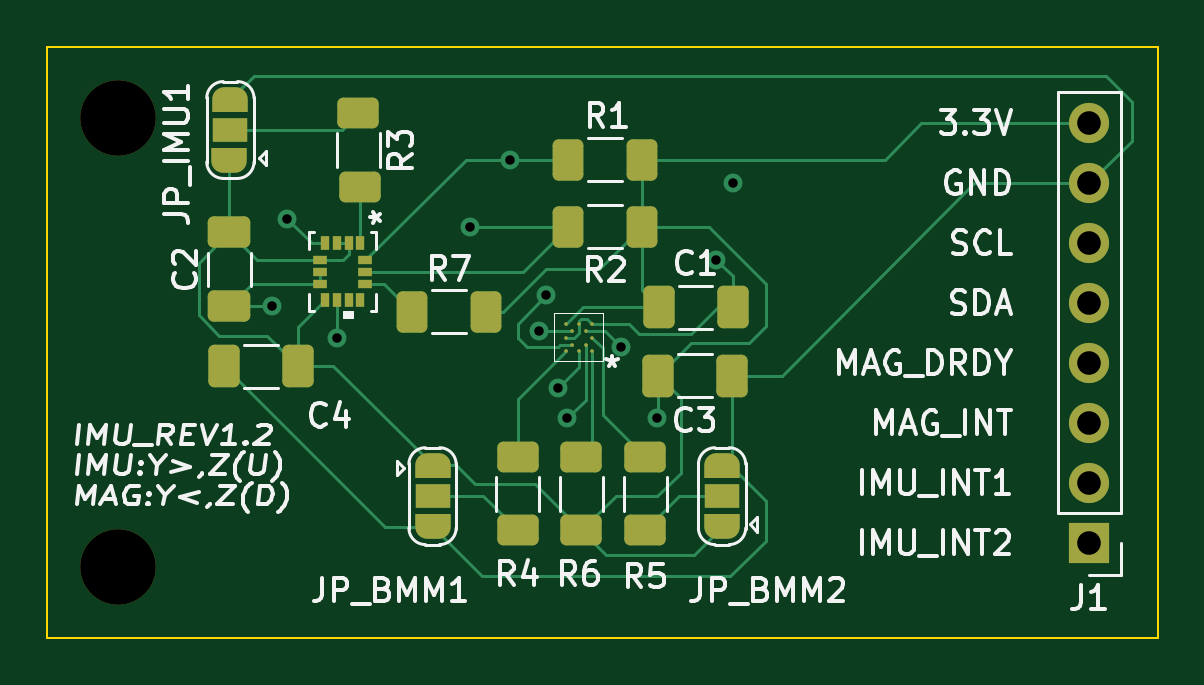
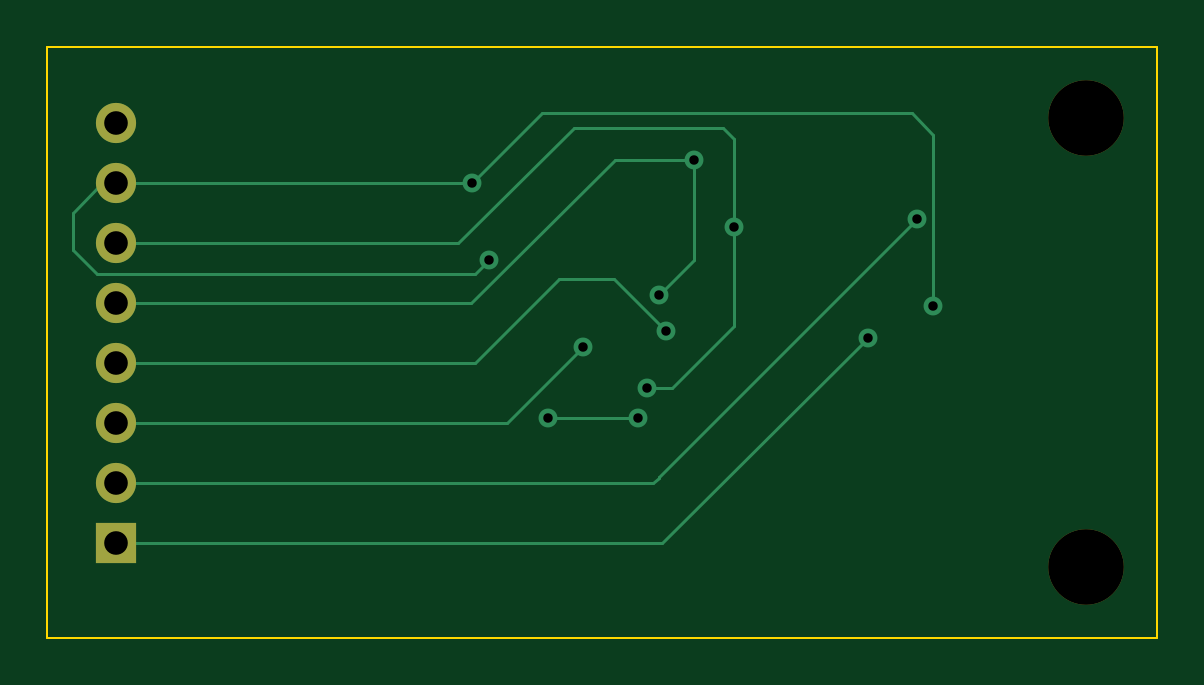
Circuit board: 10 layer files. Board 47.0 x 25.0 mm.
- bottom_copper: IMU_Board-B_Cu.gbr (3721 bytes)
- bottom_mask: IMU_Board-B_Mask.gbr (853 bytes)
- paste: IMU_Board-B_Paste.gbr (456 bytes)
- bottom_silk: IMU_Board-B_Silkscreen.gbr (457 bytes)
- outline: IMU_Board-Edge_Cuts.gbr (690 bytes)
- top_copper: IMU_Board-F_Cu.gbr (14787 bytes)
- top_mask: IMU_Board-F_Mask.gbr (5088 bytes)
- paste: IMU_Board-F_Paste.gbr (3317 bytes)
- top_silk: IMU_Board-F_Silkscreen.gbr (31640 bytes)
- drill: IMU_Board.drl (776 bytes)

=== bottom_copper: IMU_Board-B_Cu.gbr ===
%TF.GenerationSoftware,KiCad,Pcbnew,(6.0.5)*%
%TF.CreationDate,2022-11-14T22:05:18-05:00*%
%TF.ProjectId,IMU_Board,494d555f-426f-4617-9264-2e6b69636164,rev?*%
%TF.SameCoordinates,Original*%
%TF.FileFunction,Copper,L2,Bot*%
%TF.FilePolarity,Positive*%
%FSLAX46Y46*%
G04 Gerber Fmt 4.6, Leading zero omitted, Abs format (unit mm)*
G04 Created by KiCad (PCBNEW (6.0.5)) date 2022-11-14 22:05:18*
%MOMM*%
%LPD*%
G01*
G04 APERTURE LIST*
%TA.AperFunction,ComponentPad*%
%ADD10O,1.700000X1.700000*%
%TD*%
%TA.AperFunction,ComponentPad*%
%ADD11R,1.700000X1.700000*%
%TD*%
%TA.AperFunction,ViaPad*%
%ADD12C,0.800000*%
%TD*%
%TA.AperFunction,Conductor*%
%ADD13C,0.127000*%
%TD*%
G04 APERTURE END LIST*
D10*
%TO.P,J1,8,Pin_8*%
%TO.N,VCC*%
X147100000Y-90220000D03*
%TO.P,J1,7,Pin_7*%
%TO.N,GND*%
X147100000Y-92760000D03*
%TO.P,J1,6,Pin_6*%
%TO.N,SCL*%
X147100000Y-95300000D03*
%TO.P,J1,5,Pin_5*%
%TO.N,SDA*%
X147100000Y-97840000D03*
%TO.P,J1,4,Pin_4*%
%TO.N,MAG_DRDY*%
X147100000Y-100380000D03*
%TO.P,J1,3,Pin_3*%
%TO.N,MAG_INT*%
X147100000Y-102920000D03*
%TO.P,J1,2,Pin_2*%
%TO.N,IMU_INT1*%
X147100000Y-105460000D03*
D11*
%TO.P,J1,1,Pin_1*%
%TO.N,IMU_INT2*%
X147100000Y-108000000D03*
%TD*%
D12*
%TO.N,GND*%
X131300000Y-96000000D03*
%TO.N,VCC*%
X128800000Y-102700000D03*
X125000000Y-102700000D03*
%TO.N,IMU_INT2*%
X115250000Y-99300000D03*
%TO.N,IMU_INT1*%
X113160160Y-94247500D03*
%TO.N,MAG_DRDY*%
X123800000Y-99017000D03*
%TO.N,MAG_INT*%
X127300000Y-99700000D03*
%TO.N,GND*%
X112500000Y-97962500D03*
X132000000Y-92760000D03*
%TO.N,SDA*%
X122600000Y-91750000D03*
X124100000Y-97500000D03*
%TO.N,SCL*%
X120900000Y-94600000D03*
X124600000Y-101439715D03*
%TD*%
D13*
%TO.N,SDA*%
X122600000Y-96000000D02*
X124100000Y-97500000D01*
X122600000Y-91750000D02*
X122600000Y-96000000D01*
%TO.N,GND*%
X147660000Y-92760000D02*
X147100000Y-92760000D01*
X148900000Y-94000000D02*
X147660000Y-92760000D01*
X148900000Y-95600000D02*
X148900000Y-94000000D01*
X147900000Y-96600000D02*
X148900000Y-95600000D01*
X131900000Y-96600000D02*
X147900000Y-96600000D01*
X131300000Y-96000000D02*
X131900000Y-96600000D01*
%TO.N,MAG_INT*%
X130520000Y-102920000D02*
X127300000Y-99700000D01*
X147100000Y-102920000D02*
X130520000Y-102920000D01*
%TO.N,VCC*%
X125000000Y-102700000D02*
X128800000Y-102700000D01*
%TO.N,MAG_DRDY*%
X128309999Y-96809999D02*
X131880000Y-100380000D01*
X123800000Y-99017000D02*
X126007001Y-96809999D01*
X126007001Y-96809999D02*
X128309999Y-96809999D01*
X131880000Y-100380000D02*
X147100000Y-100380000D01*
%TO.N,SCL*%
X123539715Y-101439715D02*
X124600000Y-101439715D01*
X120900000Y-98800000D02*
X123539715Y-101439715D01*
X120900000Y-94600000D02*
X120900000Y-98800000D01*
X120900000Y-90900000D02*
X120900000Y-94600000D01*
X121400000Y-90400000D02*
X120900000Y-90900000D01*
X127700000Y-90400000D02*
X121400000Y-90400000D01*
X132600000Y-95300000D02*
X127700000Y-90400000D01*
X147100000Y-95300000D02*
X132600000Y-95300000D01*
%TO.N,SDA*%
X132040000Y-97840000D02*
X147100000Y-97840000D01*
X125950000Y-91750000D02*
X132040000Y-97840000D01*
X122600000Y-91750000D02*
X125950000Y-91750000D01*
%TO.N,IMU_INT2*%
X123950000Y-108000000D02*
X147100000Y-108000000D01*
X115250000Y-99300000D02*
X123950000Y-108000000D01*
%TO.N,IMU_INT1*%
X124360000Y-105460000D02*
X147100000Y-105460000D01*
X124112660Y-105212660D02*
X124360000Y-105460000D01*
X124112660Y-105200000D02*
X124112660Y-105212660D01*
X113160160Y-94247500D02*
X124112660Y-105200000D01*
%TO.N,GND*%
X132000000Y-92760000D02*
X147100000Y-92760000D01*
X129040000Y-89800000D02*
X132000000Y-92760000D01*
X113400000Y-89800000D02*
X129040000Y-89800000D01*
X112500000Y-97962500D02*
X112500000Y-90700000D01*
X112500000Y-90700000D02*
X113400000Y-89800000D01*
X131960000Y-92760000D02*
X132000000Y-92760000D01*
%TD*%
M02*

=== bottom_mask: IMU_Board-B_Mask.gbr ===
%TF.GenerationSoftware,KiCad,Pcbnew,(6.0.5)*%
%TF.CreationDate,2022-11-14T22:05:18-05:00*%
%TF.ProjectId,IMU_Board,494d555f-426f-4617-9264-2e6b69636164,rev?*%
%TF.SameCoordinates,Original*%
%TF.FileFunction,Soldermask,Bot*%
%TF.FilePolarity,Negative*%
%FSLAX46Y46*%
G04 Gerber Fmt 4.6, Leading zero omitted, Abs format (unit mm)*
G04 Created by KiCad (PCBNEW (6.0.5)) date 2022-11-14 22:05:18*
%MOMM*%
%LPD*%
G01*
G04 APERTURE LIST*
%ADD10O,1.700000X1.700000*%
%ADD11R,1.700000X1.700000*%
%ADD12C,3.200000*%
G04 APERTURE END LIST*
D10*
%TO.C,J1*%
X147100000Y-90220000D03*
X147100000Y-92760000D03*
X147100000Y-95300000D03*
X147100000Y-97840000D03*
X147100000Y-100380000D03*
X147100000Y-102920000D03*
X147100000Y-105460000D03*
D11*
X147100000Y-108000000D03*
%TD*%
D12*
%TO.C,*%
X106000000Y-90000000D03*
%TD*%
%TO.C,*%
X106000000Y-109000000D03*
%TD*%
M02*

=== paste: IMU_Board-B_Paste.gbr ===
%TF.GenerationSoftware,KiCad,Pcbnew,(6.0.5)*%
%TF.CreationDate,2022-11-14T22:05:18-05:00*%
%TF.ProjectId,IMU_Board,494d555f-426f-4617-9264-2e6b69636164,rev?*%
%TF.SameCoordinates,Original*%
%TF.FileFunction,Paste,Bot*%
%TF.FilePolarity,Positive*%
%FSLAX46Y46*%
G04 Gerber Fmt 4.6, Leading zero omitted, Abs format (unit mm)*
G04 Created by KiCad (PCBNEW (6.0.5)) date 2022-11-14 22:05:18*
%MOMM*%
%LPD*%
G01*
G04 APERTURE LIST*
G04 APERTURE END LIST*
M02*

=== bottom_silk: IMU_Board-B_Silkscreen.gbr ===
%TF.GenerationSoftware,KiCad,Pcbnew,(6.0.5)*%
%TF.CreationDate,2022-11-14T22:05:18-05:00*%
%TF.ProjectId,IMU_Board,494d555f-426f-4617-9264-2e6b69636164,rev?*%
%TF.SameCoordinates,Original*%
%TF.FileFunction,Legend,Bot*%
%TF.FilePolarity,Positive*%
%FSLAX46Y46*%
G04 Gerber Fmt 4.6, Leading zero omitted, Abs format (unit mm)*
G04 Created by KiCad (PCBNEW (6.0.5)) date 2022-11-14 22:05:18*
%MOMM*%
%LPD*%
G01*
G04 APERTURE LIST*
G04 APERTURE END LIST*
M02*

=== outline: IMU_Board-Edge_Cuts.gbr ===
%TF.GenerationSoftware,KiCad,Pcbnew,(6.0.5)*%
%TF.CreationDate,2022-11-14T22:05:18-05:00*%
%TF.ProjectId,IMU_Board,494d555f-426f-4617-9264-2e6b69636164,rev?*%
%TF.SameCoordinates,Original*%
%TF.FileFunction,Profile,NP*%
%FSLAX46Y46*%
G04 Gerber Fmt 4.6, Leading zero omitted, Abs format (unit mm)*
G04 Created by KiCad (PCBNEW (6.0.5)) date 2022-11-14 22:05:18*
%MOMM*%
%LPD*%
G01*
G04 APERTURE LIST*
%TA.AperFunction,Profile*%
%ADD10C,0.100000*%
%TD*%
G04 APERTURE END LIST*
D10*
X150000000Y-87000000D02*
X103000000Y-87000000D01*
X103000000Y-87000000D02*
X103000000Y-112000000D01*
X103000000Y-112000000D02*
X150000000Y-112000000D01*
X150000000Y-112000000D02*
X150000000Y-87000000D01*
M02*

=== top_copper: IMU_Board-F_Cu.gbr (14787 bytes, source omitted) ===
=== top_mask: IMU_Board-F_Mask.gbr ===
%TF.GenerationSoftware,KiCad,Pcbnew,(6.0.5)*%
%TF.CreationDate,2022-11-14T22:05:18-05:00*%
%TF.ProjectId,IMU_Board,494d555f-426f-4617-9264-2e6b69636164,rev?*%
%TF.SameCoordinates,Original*%
%TF.FileFunction,Soldermask,Top*%
%TF.FilePolarity,Negative*%
%FSLAX46Y46*%
G04 Gerber Fmt 4.6, Leading zero omitted, Abs format (unit mm)*
G04 Created by KiCad (PCBNEW (6.0.5)) date 2022-11-14 22:05:18*
%MOMM*%
%LPD*%
G01*
G04 APERTURE LIST*
G04 Aperture macros list*
%AMRoundRect*
0 Rectangle with rounded corners*
0 $1 Rounding radius*
0 $2 $3 $4 $5 $6 $7 $8 $9 X,Y pos of 4 corners*
0 Add a 4 corners polygon primitive as box body*
4,1,4,$2,$3,$4,$5,$6,$7,$8,$9,$2,$3,0*
0 Add four circle primitives for the rounded corners*
1,1,$1+$1,$2,$3*
1,1,$1+$1,$4,$5*
1,1,$1+$1,$6,$7*
1,1,$1+$1,$8,$9*
0 Add four rect primitives between the rounded corners*
20,1,$1+$1,$2,$3,$4,$5,0*
20,1,$1+$1,$4,$5,$6,$7,0*
20,1,$1+$1,$6,$7,$8,$9,0*
20,1,$1+$1,$8,$9,$2,$3,0*%
%AMFreePoly0*
4,1,22,0.550000,-0.750000,0.000000,-0.750000,0.000000,-0.745033,-0.079941,-0.743568,-0.215256,-0.701293,-0.333266,-0.622738,-0.424486,-0.514219,-0.481581,-0.384460,-0.499164,-0.250000,-0.500000,-0.250000,-0.500000,0.250000,-0.499164,0.250000,-0.499963,0.256109,-0.478152,0.396186,-0.417904,0.524511,-0.324060,0.630769,-0.204165,0.706417,-0.067858,0.745374,0.000000,0.744959,0.000000,0.750000,
0.550000,0.750000,0.550000,-0.750000,0.550000,-0.750000,$1*%
%AMFreePoly1*
4,1,20,0.000000,0.744959,0.073905,0.744508,0.209726,0.703889,0.328688,0.626782,0.421226,0.519385,0.479903,0.390333,0.500000,0.250000,0.500000,-0.250000,0.499851,-0.262216,0.476331,-0.402017,0.414519,-0.529596,0.319384,-0.634700,0.198574,-0.708877,0.061801,-0.746166,0.000000,-0.745033,0.000000,-0.750000,-0.550000,-0.750000,-0.550000,0.750000,0.000000,0.750000,0.000000,0.744959,
0.000000,0.744959,$1*%
G04 Aperture macros list end*
%ADD10C,0.152400*%
%ADD11O,1.700000X1.700000*%
%ADD12R,1.700000X1.700000*%
%ADD13FreePoly0,270.000000*%
%ADD14R,1.500000X1.000000*%
%ADD15FreePoly1,270.000000*%
%ADD16RoundRect,0.250000X-0.400000X-0.625000X0.400000X-0.625000X0.400000X0.625000X-0.400000X0.625000X0*%
%ADD17C,3.200000*%
%ADD18FreePoly0,90.000000*%
%ADD19FreePoly1,90.000000*%
%ADD20RoundRect,0.250000X-0.412500X-0.650000X0.412500X-0.650000X0.412500X0.650000X-0.412500X0.650000X0*%
%ADD21R,0.351536X0.576580*%
%ADD22R,0.576580X0.351536*%
%ADD23RoundRect,0.250000X0.625000X-0.400000X0.625000X0.400000X-0.625000X0.400000X-0.625000X-0.400000X0*%
%ADD24RoundRect,0.250000X0.412500X0.650000X-0.412500X0.650000X-0.412500X-0.650000X0.412500X-0.650000X0*%
%ADD25RoundRect,0.250000X-0.625000X0.400000X-0.625000X-0.400000X0.625000X-0.400000X0.625000X0.400000X0*%
%ADD26RoundRect,0.250000X0.400000X0.625000X-0.400000X0.625000X-0.400000X-0.625000X0.400000X-0.625000X0*%
%ADD27RoundRect,0.250000X0.650000X-0.412500X0.650000X0.412500X-0.650000X0.412500X-0.650000X-0.412500X0*%
G04 APERTURE END LIST*
D10*
%TO.C,U3*%
X126066000Y-99866000D03*
X125500000Y-99866000D03*
X124934000Y-99866000D03*
X125783000Y-99583000D03*
X125217000Y-99583000D03*
X126066000Y-99300000D03*
X124934000Y-99300000D03*
X125783000Y-99017000D03*
X125217000Y-99017000D03*
X126066000Y-98734000D03*
X125500000Y-98734000D03*
X124934000Y-98734000D03*
%TD*%
D11*
%TO.C,J1*%
X147100000Y-90220000D03*
X147100000Y-92760000D03*
X147100000Y-95300000D03*
X147100000Y-97840000D03*
X147100000Y-100380000D03*
X147100000Y-102920000D03*
X147100000Y-105460000D03*
D12*
X147100000Y-108000000D03*
%TD*%
D13*
%TO.C,JP_BMM1*%
X119300000Y-104700000D03*
D14*
X119300000Y-106000000D03*
D15*
X119300000Y-107300000D03*
%TD*%
D16*
%TO.C,R7*%
X118450000Y-98200000D03*
X121550000Y-98200000D03*
%TD*%
D17*
%TO.C,*%
X106000000Y-90000000D03*
%TD*%
D18*
%TO.C,JP_BMM2*%
X131557500Y-107300000D03*
D14*
X131557500Y-106000000D03*
D19*
X131557500Y-104700000D03*
%TD*%
D20*
%TO.C,C3*%
X128837500Y-100900000D03*
X131962500Y-100900000D03*
%TD*%
D21*
%TO.C,U1*%
X116250001Y-95289700D03*
X115750000Y-95289700D03*
X115250000Y-95289700D03*
X114749999Y-95289700D03*
D22*
X114543700Y-96000001D03*
X114543700Y-96500000D03*
X114543700Y-96999999D03*
D21*
X114749999Y-97710300D03*
X115250000Y-97710300D03*
X115750000Y-97710300D03*
X116250001Y-97710300D03*
D22*
X116456300Y-96999999D03*
X116456300Y-96500000D03*
X116456300Y-96000001D03*
%TD*%
D23*
%TO.C,R4*%
X122900000Y-107450000D03*
X122900000Y-104350000D03*
%TD*%
D24*
%TO.C,C4*%
X113600000Y-100500000D03*
X110475000Y-100500000D03*
%TD*%
D25*
%TO.C,R3*%
X116150001Y-89800000D03*
X116250001Y-92900000D03*
%TD*%
D19*
%TO.C,JP_IMU1*%
X110742500Y-89200000D03*
D14*
X110742500Y-90500000D03*
D18*
X110700000Y-91800000D03*
%TD*%
D26*
%TO.C,R2*%
X128150000Y-94600000D03*
X125050000Y-94600000D03*
%TD*%
%TO.C,R1*%
X128150000Y-91750000D03*
X125050000Y-91750000D03*
%TD*%
D27*
%TO.C,C2*%
X110700000Y-97962500D03*
X110700000Y-94837500D03*
%TD*%
D25*
%TO.C,R5*%
X128300000Y-104350000D03*
X128300000Y-107450000D03*
%TD*%
D17*
%TO.C,*%
X106000000Y-109000000D03*
%TD*%
D23*
%TO.C,R6*%
X125600000Y-107450000D03*
X125600000Y-104350000D03*
%TD*%
D20*
%TO.C,C1*%
X128875000Y-98000000D03*
X132000000Y-98000000D03*
%TD*%
M02*

=== paste: IMU_Board-F_Paste.gbr (3317 bytes, source withheld) ===
=== top_silk: IMU_Board-F_Silkscreen.gbr (31640 bytes, source omitted) ===
=== drill: IMU_Board.drl ===
M48
; DRILL file {KiCad (6.0.5)} date Mon Nov 14 22:05:21 2022
; FORMAT={-:-/ absolute / metric / decimal}
; #@! TF.CreationDate,2022-11-14T22:05:21-05:00
; #@! TF.GenerationSoftware,Kicad,Pcbnew,(6.0.5)
; #@! TF.FileFunction,MixedPlating,1,2
FMAT,2
METRIC
; #@! TA.AperFunction,Plated,PTH,ViaDrill
T1C0.400
; #@! TA.AperFunction,Plated,PTH,ComponentDrill
T2C1.000
; #@! TA.AperFunction,NonPlated,NPTH,ComponentDrill
T3C3.200
%
G90
G05
T1
X112.5Y-97.962
X113.16Y-94.248
X115.25Y-99.3
X120.9Y-94.6
X122.6Y-91.75
X123.8Y-99.017
X124.1Y-97.5
X124.6Y-101.44
X125.0Y-102.7
X127.3Y-99.7
X128.8Y-102.7
X131.3Y-96.0
X132.0Y-92.76
T2
X147.1Y-90.22
X147.1Y-92.76
X147.1Y-95.3
X147.1Y-97.84
X147.1Y-100.38
X147.1Y-102.92
X147.1Y-105.46
X147.1Y-108.0
T3
X106.0Y-90.0
X106.0Y-109.0
T0
M30
